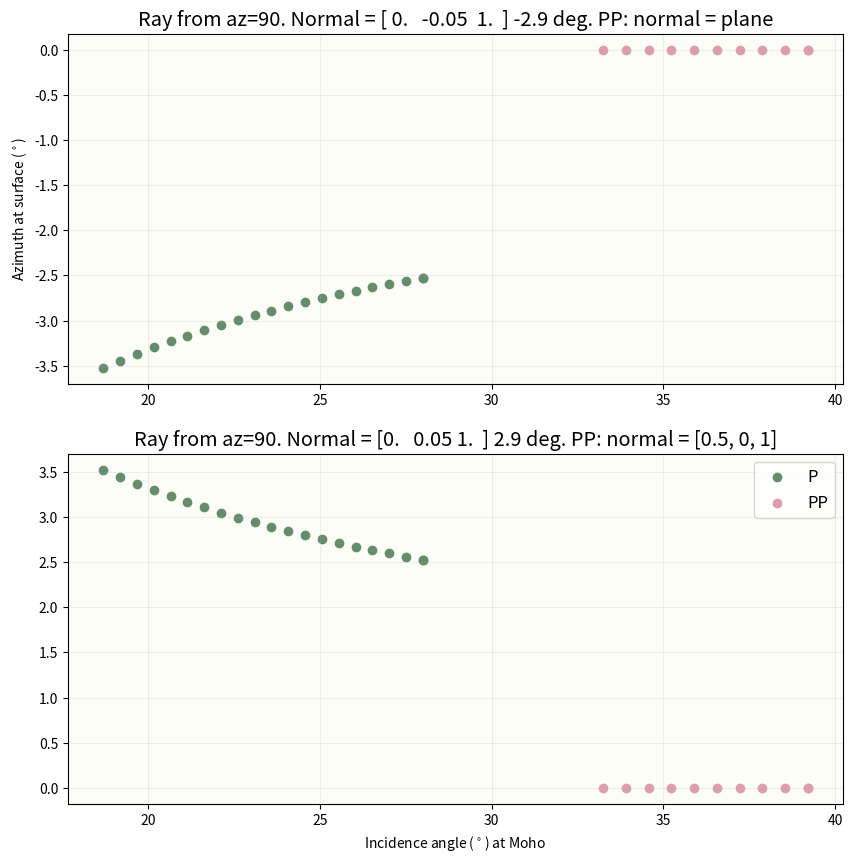

Source code (Python):
# script to find interation of incident ray with tilted moho

import numpy as np
import matplotlib.pyplot as plt
from mpl_toolkits.mplot3d import Axes3D
import sys
import math
import matplotlib

##
def calculate_incidence_vector(i_deg, phi_deg):
    i_rad = np.radians(i_deg)
    phi_rad = np.radians(phi_deg)
    # components of the incidence vector
    x_component = np.sin(i_rad) * np.sin(phi_rad)
    y_component = np.sin(i_rad) * np.cos(phi_rad)
    z_component = np.cos(i_rad)
    #
    incidence_vector = np.array([x_component, y_component, z_component])
    return incidence_vector
###
def normalize(vector):
    return vector / np.linalg.norm(vector)
def snells_law(incident_ray, normal, n1, n2):
    # Normalize the vectors
    incident_ray = normalize(incident_ray)
    normal = normalize(normal)

    # angle of incidence
    cos_theta_i = np.dot(incident_ray, normal)
    theta_i = np.arccos(cos_theta_i)
    sin_theta_i = np.sqrt(1 - cos_theta_i**2)

    # Snell's Law
    sin_theta_r = (n1 / n2) * sin_theta_i
    if sin_theta_r > 1:
        # Total internal reflection
        return None, theta_i, None, None

    cos_theta_r = np.sqrt(1 - sin_theta_r**2)
    theta_r = np.arccos(cos_theta_r)

    #refracted ray
    refracted_ray = (n1 / n2) * incident_ray + (cos_theta_r - (n1 / n2) * cos_theta_i) * normal
    refracted_ray = normalize(refracted_ray)

    # azimuth angle (angle from y-axis)
    azimuth = np.arctan2(refracted_ray[1], refracted_ray[0])

    #angle of incidene at syrface for refracted ray
    surface  = np.array([0, 0, 1])
    cos_theta_i_surf = np.dot(refracted_ray, surface)
    theta_i_surf = np.arccos(cos_theta_i_surf)


    return refracted_ray, math.degrees(theta_i), math.degrees(theta_r), math.degrees(azimuth), math.degrees(theta_i_surf)

###
def plot_plane(normal, point, ax, size=10):
    # Create a grid of points
    d = -point.dot(normal)
    xx, yy = np.meshgrid(range(-size, size), range(-size, size))

    # Calculate corresponding z values for the plane
    zz = (-normal[0] * xx - normal[1] * yy - d) * 1. / normal[2]

    ax.plot_surface(xx, yy, zz, color='y', alpha=0.25)

def get_incidence_angle(p,r,v):
    p=p/np.deg2rad(1)
    i=np.arcsin(p*v/r)
    return np.round(np.rad2deg(i),2)
##
def get_ray_param(theta,r,v):
    i=np.deg2rad(theta)
    p=r*np.sin(i)/v
    return (p*np.deg2rad(1))

# math.atan(x)
# math.degrees(math.atan(.36))
##
# i=get_incidence_angle(7.58,6371-35,8) # incidence angle at moho (35km). Vp mantle = 8km/sec. Rayp in sec/deg.

## steepest Eq 96 deg & 600 km deep: P (PP) 13.41 (23.29) incidence at surface with rayP 4.445 (7.58). Incidence angle at Moho 18.76 (33.25)

## shallowest eq 65deg & 60 km deep: P (PP) 19.81 (27.11) incidence at surface with rayP 6.5 (8.74). Incidence angle at Moho 28 (39.2)
##
# For P, incident angle at Moho varies from 18.7 to 28 degree.
# for PP, incident angle at Moho varies from 33.25 to 39.2 degree.

fig = plt.figure(figsize=(10, 10))
ax = fig.add_subplot(211)
ax1 = fig.add_subplot(212)
matplotlib.rcParams.update({'font.size': 12})
ax.set_facecolor(("beige",.2))
ax1.set_facecolor(("beige",.2))
plt.ion()
for inci_angle in np.linspace(18.7,28,20): # for P
# for inci_angle in [.36]:
    incident_ray = calculate_incidence_vector(inci_angle,90) # i and azimuth.
    normal = np.array([0, -0.05, 1])         # 0.1 is 50km moho change over 500km i.e., 5.7 degree #
    n1 = 1.0                             # Ri of mantle
    n2 = 1.38                           # n2 = v1/v2

    refracted_ray, theta_i, theta_r, azimuth,theta_i_surf = snells_law(incident_ray, normal, n1, n2)

    ax.scatter(inci_angle,azimuth,color='xkcd:slate green')
ax.scatter(inci_angle,azimuth,color='xkcd:slate green',label='P')
# ax.text(inci_angle,azimuth+.5,s=)
ax.set_title('Ray from az=90. Normal = {} -2.9 deg. PP: normal = plane'.format(normal))

for inci_angle in np.linspace(33.25,39.2,10): # for PP
# for inci_angle in [.36]:
    incident_ray = calculate_incidence_vector(inci_angle,90) # i and azimuth.
    normal = np.array([0, 0, 1])         # 0.1 is 50km moho change over 500km i.e., 5.7 degree #
    n1 = 1.0                             # Ri of mantle
    n2 = 1.38                           # n2 = v1/v2

    refracted_ray, theta_i, theta_r, azimuth,theta_i_surf = snells_law(incident_ray, normal, n1, n2)

    ax.scatter(inci_angle,azimuth,color='xkcd:faded pink')
ax.scatter(inci_angle,azimuth,color='xkcd:faded pink',label='PP')
# ax.text(inci_angle,azimuth-.5,s='Ray from az=90. Normal = {}'.format(normal))

##### plane dipping change

for inci_angle in np.linspace(18.7,28,20): # for P
# for inci_angle in [.36]:
    incident_ray = calculate_incidence_vector(inci_angle,90) # i and azimuth.
    normal = np.array([0, 0.05, 1])         # 0.1 is 50km moho change over 500km i.e., 5.7 degree #
    n1 = 1.0                             # Ri of mantle
    n2 = 1.38                           # n2 = v1/v2

    refracted_ray, theta_i, theta_r, azimuth,theta_i_surf = snells_law(incident_ray, normal, n1, n2)
    ax1.scatter(inci_angle,azimuth,color='xkcd:slate green')
ax1.scatter(inci_angle,azimuth,color='xkcd:slate green',label='P')
# ax1.text(inci_angle,azimuth+.5,s='Ray from az=90. Normal = {}.PP: normal = [0.5, 0, 1]'.format(normal))
ax1.set_title('Ray from az=90. Normal = {} 2.9 deg. PP: normal = [0.5, 0, 1]'.format(normal))

for inci_angle in np.linspace(33.25,39.2,10): # for PP
# for inci_angle in [.36]:
    incident_ray = calculate_incidence_vector(inci_angle,90) # i and azimuth.
    normal = np.array([0.5, 0, 1])         # 0.1 is 50km moho change over 500km i.e., 5.7 degree #
    n1 = 1.0                             # Ri of mantle
    n2 = 1.38                           # n2 = v1/v2

    refracted_ray, theta_i, theta_r, azimuth,theta_i_surf = snells_law(incident_ray, normal, n1, n2)
    ax1.scatter(inci_angle,azimuth,color='xkcd:faded pink')
ax1.scatter(inci_angle,azimuth,color='xkcd:faded pink',label='PP')
# ax1.text(inci_angle,azimuth+.5,s='Ray from az=0. Normal = {}'.format(normal))

#########

plt.legend(fontsize="12")
ax1.set_xlabel('Incidence angle ($^\circ$) at Moho ')
ax.set_ylabel('Azimuth at surface ($^\circ$)')
# ax1.set_title('(2.9 deg) towards from incoming ray')

ax.grid(alpha=.2)
ax1.grid(alpha=.2)

plt.show()
# print('incident_ray:',incident_ray,'\n')
# print('normal:',normal,'\n')
# fig.savefig('2.9_degree_moho_azi_new.png', dpi=300,bbox_inches='tight', pad_inches=0.1)

sys.exit()
incident_ray= normalize(incident_ray)
# Visualization
fig = plt.figure()
ax = fig.add_subplot(111, projection='3d')
normal=[.2,.2,1]

ax.quiver(-incident_ray[0], -incident_ray[1], -incident_ray[2], incident_ray[0], incident_ray[1], incident_ray[2], color='cadetblue', label='Incident Ray')
ax.quiver(0, 0, 0, normal[0], normal[1], normal[2], color='purple', label='Normal')
if refracted_ray is not None:
    ax.quiver(0, 0, 0, refracted_ray[0], refracted_ray[1], refracted_ray[2], color='indianred', label='Refracted Ray')

    print('refracted_ray:',refracted_ray)
else:
    print("Total internal reflection occurred.")
plot_plane(normal, np.array([0, 0, 0]), ax)

ax.set_xlim([-1.5, 1.5])
ax.set_ylim([-1.5, 1.5])
ax.set_zlim([-1.5, 1.5])
ax.set_xlabel('X')
ax.set_ylabel('Y')
ax.set_zlabel('Z')
ax.legend()
plt.show()
#
# Print
print(f"Incidence Angle: {math.degrees(theta_i)}")
print(f"Refracted Angle: {math.degrees(theta_r)}")
print(f"Azimuth Angle: {math.degrees(azimuth)}")
print(f"Incidence Angle surface: {math.degrees(theta_i_surf)}")
